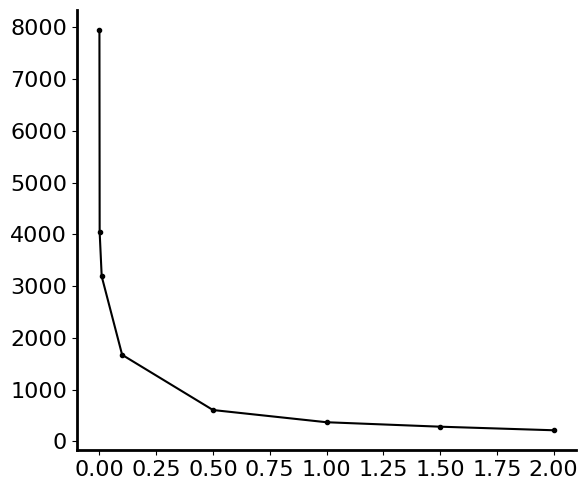

The script that saved this image:
'''

Title: vep signal inspection
Function: takes a single file, and averages the veps to see them better. 

[redacted]
Date: 23.10.2022

'''
import numpy as np
import matplotlib.pyplot as plt
from scipy.fft import fft,fftshift
from scipy import signal
import pandas as pd
from scipy.signal import iirfilter,sosfiltfilt
from scipy.stats import ttest_ind
# 
plt.rc('font', family='serif')
plt.rc('font', serif='Arial')
plt.rcParams['axes.linewidth'] = 2
fonts                          = 16
#
# File list:  t1
frequency = np.array([10,1000,10000,100000,500000,1000000,1500000,2000000])/1e6

impedance = np.array([[8014.9,	7881.9],
[3940,	4143],
[3196.99,	3181],
[1674.46,	1670.16],
[604.57,	606.93],
[363.68,	376.06],
[310.3,	257.44],
[223.82,	205.56]])
#


mean_impedance = np.mean(impedance,1)
std_dfs = np.std(impedance,1)


fig = plt.figure(figsize=(6,5))
ax = fig.add_subplot(111)
plt.plot(frequency,mean_impedance,'k',marker='.')
plt.yticks(fontsize=16)
plt.xticks(fontsize=16)
ax.spines['right'].set_visible(False)
ax.spines['top'].set_visible(False)
plt.tight_layout()
# ax.set_xlim([0-0.0,np.max(salinity)+0.1])
plot_filename ='mouse_impedance.png'
plt.savefig(plot_filename, bbox_inches="tight")
plt.show()



